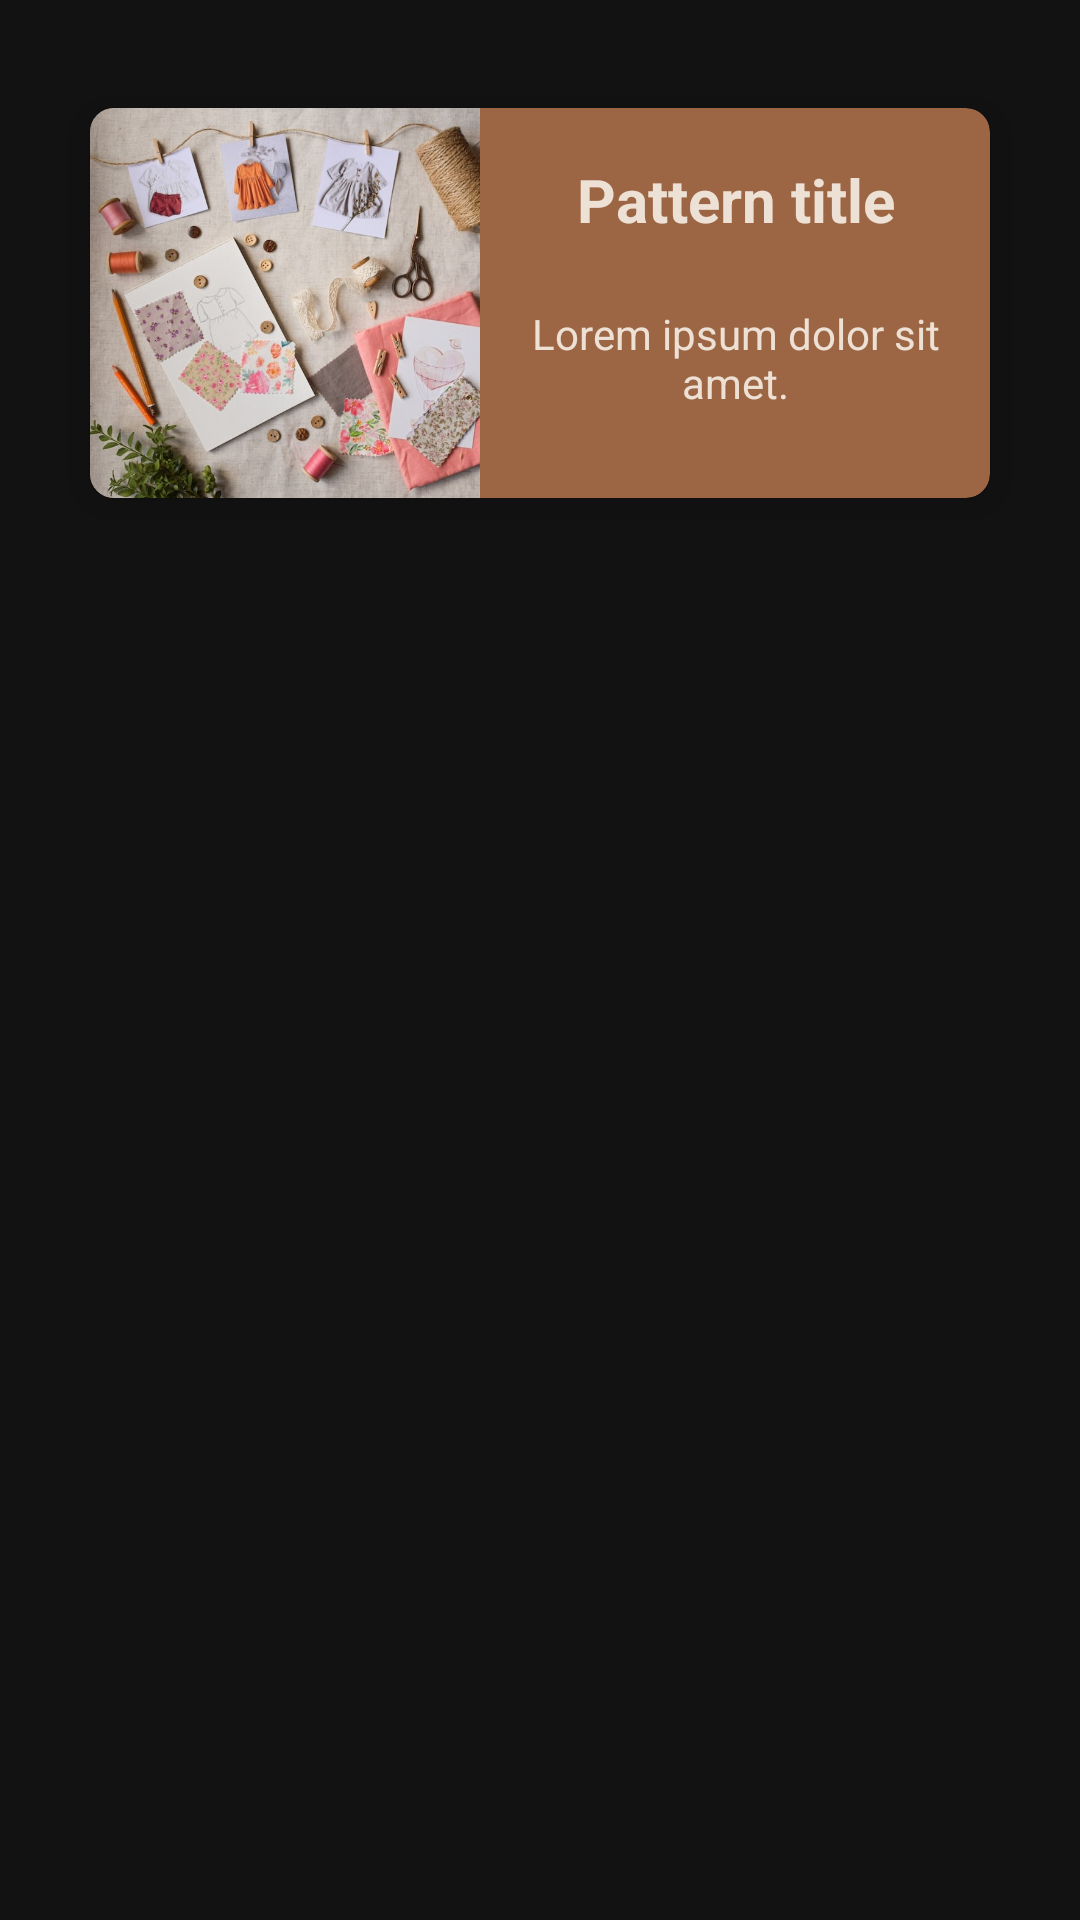

Produce the Android XML layout that renders to this screen, including the resource entries it uses.
<!-- AndroidManifest.xml: application theme Theme.Sewista -->
<!-- res/layout/pattern_card.xml -->
<?xml version="1.0" encoding="utf-8"?>
<androidx.constraintlayout.widget.ConstraintLayout xmlns:android="http://schemas.android.com/apk/res/android"
    xmlns:app="http://schemas.android.com/apk/res-auto"
    android:layout_width="match_parent"
    android:layout_height="wrap_content">

    <androidx.cardview.widget.CardView
        android:id="@+id/patternCard"
        android:layout_width="match_parent"
        android:layout_height="wrap_content"
        android:layout_marginVertical="36dp"
        android:layout_marginHorizontal="30dp"
        android:elevation="4dp"
        app:cardBackgroundColor="@color/accent"
        app:cardCornerRadius="8dp"
        app:cardElevation="8dp"
        app:layout_constraintEnd_toEndOf="parent"
        app:layout_constraintStart_toStartOf="parent"
        app:layout_constraintTop_toTopOf="parent">

        <androidx.constraintlayout.widget.ConstraintLayout
            android:layout_width="match_parent"
            android:layout_height="match_parent">

            <ImageView
                android:id="@+id/patternImage"
                android:layout_width="130dp"
                android:layout_height="130dp"
                android:scaleType="centerCrop"
                android:src="@drawable/image1"
                app:layout_constraintBottom_toBottomOf="parent"
                app:layout_constraintStart_toStartOf="parent"
                app:layout_constraintTop_toTopOf="parent"
                android:contentDescription="@string/pattern_image_desc"/>

            <TextView
                android:id="@+id/patternTitle"
                android:layout_width="0dp"
                android:layout_height="wrap_content"
                android:layout_marginHorizontal="12dp"
                android:layout_marginTop="12dp"
                android:gravity="center"
                android:padding="5dp"
                android:text="@string/pattern_title"
                android:textColor="@color/lightest"
                android:textSize="20sp"
                android:textStyle="bold"
                app:layout_constraintBottom_toTopOf="@+id/patternDesc"
                app:layout_constraintEnd_toEndOf="parent"
                app:layout_constraintStart_toEndOf="@+id/patternImage"
                app:layout_constraintTop_toTopOf="parent" />

            <TextView
                android:id="@+id/patternDesc"
                android:layout_width="0dp"
                android:layout_height="0dp"
                android:layout_marginStart="12dp"
                android:layout_marginEnd="12dp"
                android:layout_marginBottom="12dp"
                android:gravity="center"
                android:text="@string/pattern_desc"
                android:textColor="@color/lightest"
                android:textSize="14sp"
                app:layout_constraintBottom_toBottomOf="parent"
                app:layout_constraintEnd_toEndOf="parent"
                app:layout_constraintStart_toEndOf="@+id/patternImage"
                app:layout_constraintTop_toBottomOf="@+id/patternTitle" />
        </androidx.constraintlayout.widget.ConstraintLayout>

    </androidx.cardview.widget.CardView>

</androidx.constraintlayout.widget.ConstraintLayout>
<!-- resources referenced by this layout -->
<resources>
  <color name="accent">#9c6644</color>
  <color name="lightest">#ede0d4</color>
  <!-- drawable image1: jpg bitmap (drawable, 106488 bytes) -->
  <string name="pattern_desc">Lorem ipsum dolor sit amet.</string>
  <string name="pattern_image_desc">Pattern image</string>
  <string name="pattern_title">Pattern title</string>
  <style name="Theme.Sewista" parent="Base.Theme.Sewista">
          <item name="windowActionBar">false</item>
          <item name="windowNoTitle">true</item>
      </style>
  <style name="Base.Theme.Sewista" parent="Theme.MaterialComponents">
          
          
      </style>
</resources>
